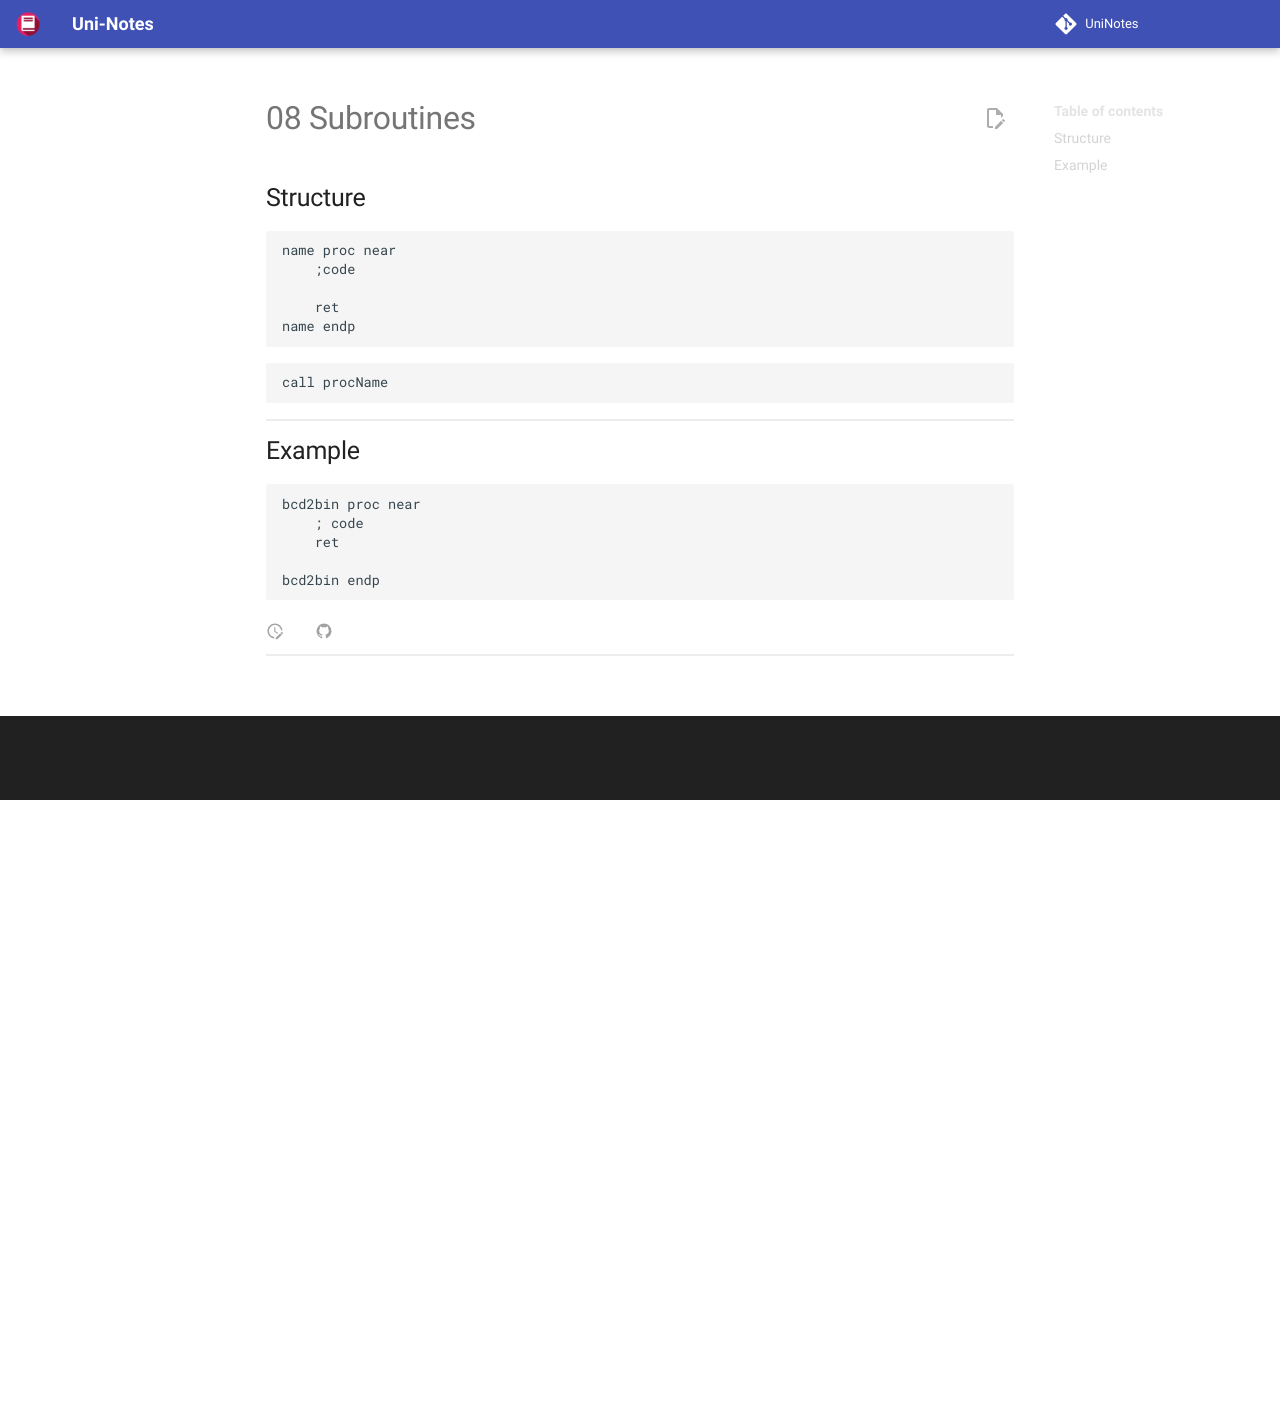

repository: uni-notes/uni-notes · page: 2_Core/MicroProcessors_&_Interfacing/08_Subroutines/index.html · generator: mkdocs

## Structure

```assembly
name proc near
	;code
	
	ret
name endp
```

```assembly
call procName
```

## Example

```assembly
bcd2bin proc near
	; code
	ret
	
bcd2bin endp
```
